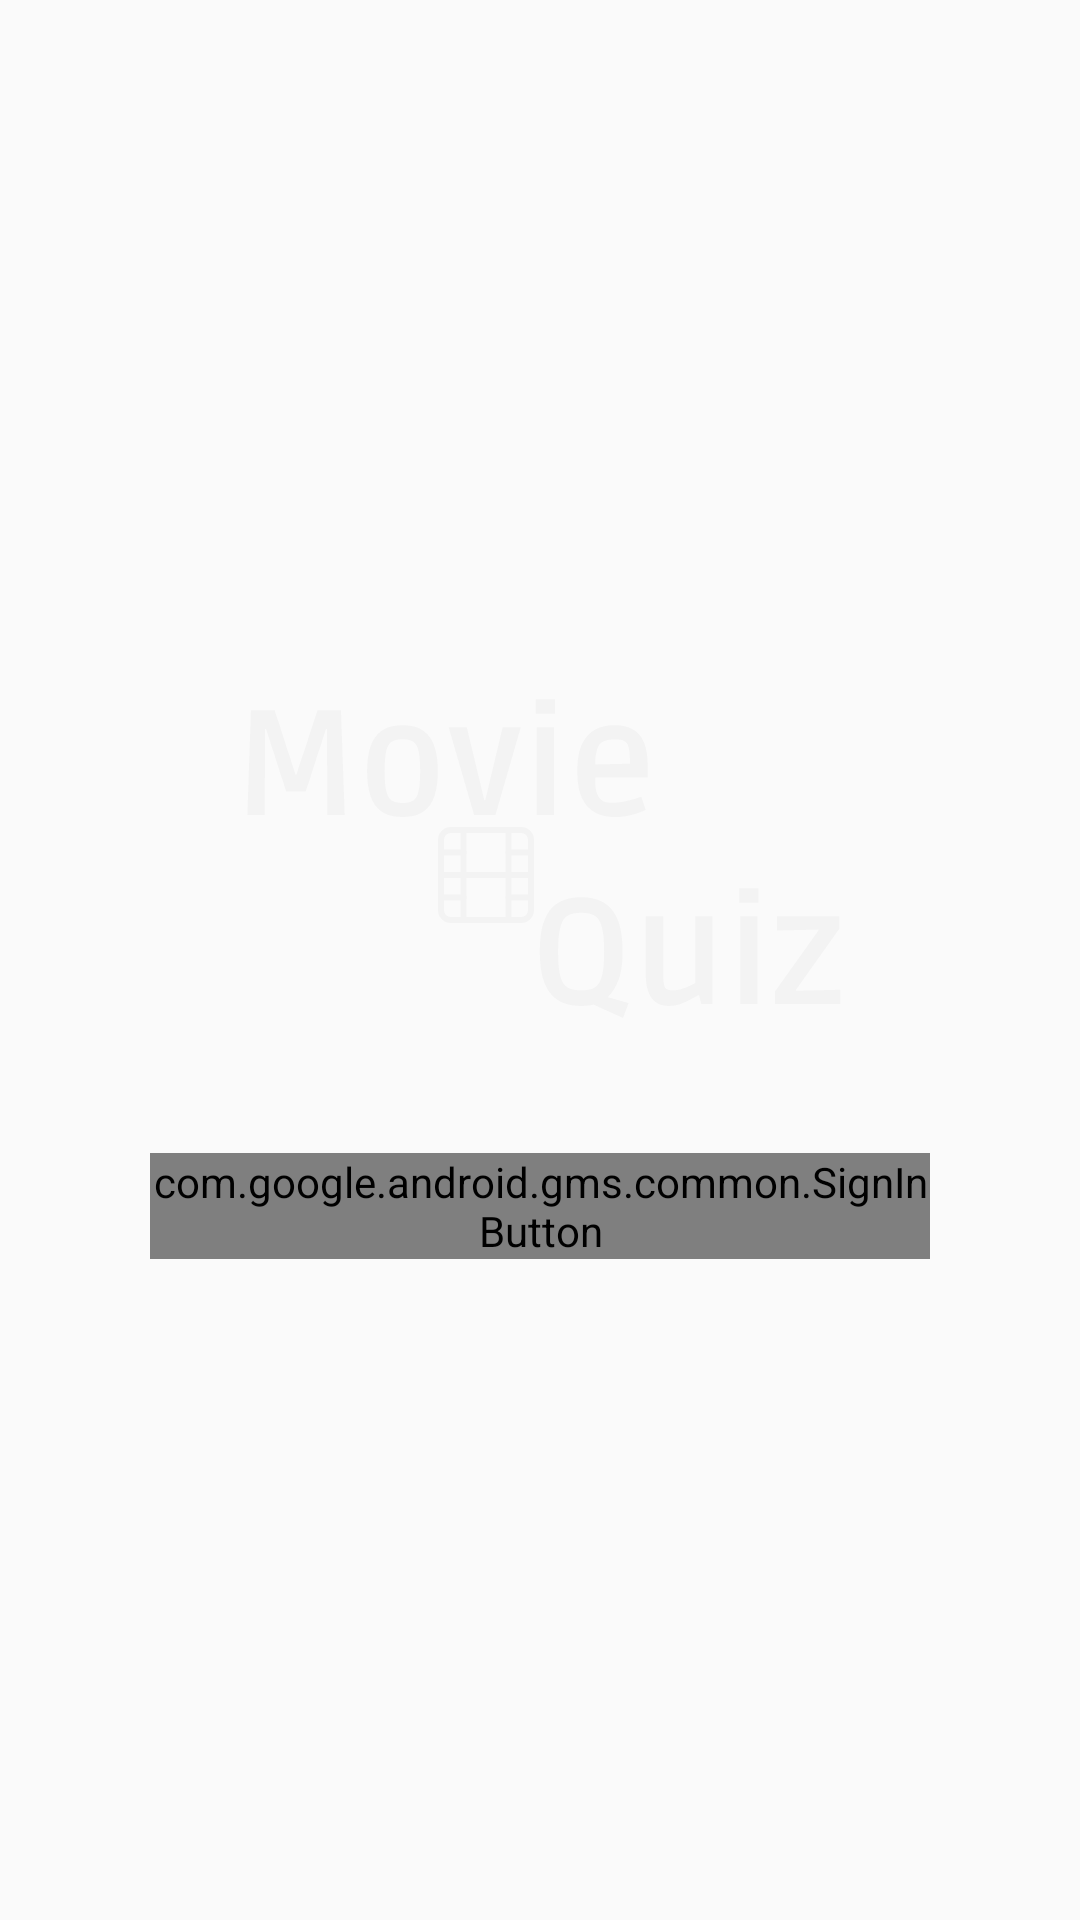

Here is an Android app screen rendered from its layout file. Give the layout XML and the strings, colors and styles it references.
<!-- AndroidManifest.xml: activity theme Theme.AppCompat.DayNight.NoActionBar -->
<!-- res/layout/activity_login.xml -->
<?xml version="1.0" encoding="utf-8"?>
<androidx.constraintlayout.widget.ConstraintLayout xmlns:android="http://schemas.android.com/apk/res/android"
    xmlns:app="http://schemas.android.com/apk/res-auto"
    xmlns:tools="http://schemas.android.com/tools"
    android:layout_width="match_parent"
    android:layout_height="match_parent"
    android:id="@+id/bgLinearLoginConstraint"
    android:paddingHorizontal="50dp"
    android:background="@color/bgAcitivityPrimary"
    tools:context=".ui.login.LoginActivity">


    <androidx.constraintlayout.widget.ConstraintLayout
        android:id="@+id/content_login"
        android:layout_width="match_parent"
        android:layout_height="wrap_content"
        app:layout_constraintBottom_toBottomOf="parent"
        app:layout_constraintEnd_toEndOf="parent"
        app:layout_constraintStart_toStartOf="parent"
        app:layout_constraintTop_toTopOf="parent"
        app:layout_constraintVertical_bias="0.4">

        
        <androidx.appcompat.widget.AppCompatImageView
            android:id="@+id/logo"
            android:layout_width="wrap_content"
            android:layout_height="wrap_content"
            android:layout_margin="30dp"
            android:src="@drawable/ic_logo"
            android:tint="@color/bgCardPost"
            app:layout_constraintEnd_toEndOf="parent"
            app:layout_constraintStart_toStartOf="parent"
            app:layout_constraintTop_toTopOf="parent" />

        
        <com.google.android.material.textfield.TextInputLayout
            android:id="@+id/container_email"
            android:layout_width="match_parent"
            android:layout_height="wrap_content"
            android:layout_marginTop="20dp"
            android:hint="@string/Email"

            android:visibility="gone"

            android:textColorHint="@color/appPrimary"
            app:hintTextColor="@color/appPrimary"

            app:boxStrokeWidth="0dp"
            app:boxStrokeWidthFocused="0dp"
            app:layout_constraintBottom_toTopOf="@+id/container_password"
            app:layout_constraintEnd_toEndOf="parent"
            app:layout_constraintStart_toStartOf="parent"
            app:layout_constraintTop_toBottomOf="@+id/logo"
            tools:ignore="MissingConstraints">

            <com.google.android.material.textfield.TextInputEditText
                android:id="@+id/itEmailLogin"
                android:layout_width="match_parent"
                android:layout_height="wrap_content"
                android:imeOptions="actionNext"
                android:textColor="@color/appPrimary"
                android:importantForAutofill="no"
                android:inputType="textEmailAddress" />
        </com.google.android.material.textfield.TextInputLayout>

        
        <com.google.android.material.textfield.TextInputLayout
            android:id="@+id/container_password"
            android:layout_width="match_parent"
            android:layout_height="wrap_content"
            android:layout_marginTop="8dp"
            android:hint="@string/senha"

            android:visibility="gone"

            android:textColorHint="@color/appPrimary"
            app:hintTextColor="@color/appPrimary"
            app:boxStrokeWidth="0dp"
            app:boxStrokeWidthFocused="0dp"
            app:endIconMode="password_toggle"
            app:layout_constraintBottom_toTopOf="@+id/bLogin"
            app:layout_constraintEnd_toEndOf="parent"
            app:layout_constraintStart_toStartOf="parent"
            app:layout_constraintTop_toBottomOf="@+id/container_email"
            tools:ignore="MissingConstraints">

            <com.google.android.material.textfield.TextInputEditText
                android:id="@+id/itPasswordLogin"
                android:layout_width="match_parent"
                android:layout_height="wrap_content"
                android:imeOptions="actionDone"
                android:importantForAutofill="no"
                android:inputType="textPassword"
                android:textColorHint="@color/appPrimary" />
        </com.google.android.material.textfield.TextInputLayout>

        
        <androidx.appcompat.widget.AppCompatButton
            android:id="@+id/bLogin"
            android:layout_width="match_parent"
            android:layout_height="45dp"
            android:layout_marginTop="20dp"
            android:hint="@string/entrar"

            android:visibility="gone"

            android:textColor="@color/textColoPadrao"
            android:textStyle="bold"
            app:layout_constraintEnd_toEndOf="parent"
            app:layout_constraintStart_toStartOf="parent"
            app:layout_constraintTop_toBottomOf="@+id/container_password" />

        <androidx.appcompat.widget.AppCompatTextView
            android:id="@+id/tvRegister"
            android:visibility="gone"
            android:layout_width="wrap_content"
            android:layout_height="wrap_content"
            android:layout_marginTop="15dp"
            android:hint="@string/cadastre_se_aqui"
            android:textStyle="bold"
            android:textColor="@color/textColoPadrao"
            app:layout_constraintEnd_toEndOf="parent"
            app:layout_constraintTop_toBottomOf="@+id/bLogin" />

    </androidx.constraintlayout.widget.ConstraintLayout>

    <com.google.android.gms.common.SignInButton
        android:id="@+id/bGoogle"
        android:layout_width="wrap_content"
        android:layout_height="wrap_content"
        android:layout_marginTop="10dp"
        app:layout_constraintBottom_toBottomOf="parent"
        app:layout_constraintEnd_toEndOf="parent"
        app:layout_constraintStart_toStartOf="parent"
        app:layout_constraintTop_toBottomOf="@+id/content_login"
        app:layout_constraintVertical_bias="0.1" />

    <ProgressBar
        android:id="@+id/progressBarLogin"
        style="?android:attr/progressBarStyle"
        android:layout_width="wrap_content"
        android:layout_height="wrap_content"
        android:layout_marginTop="10dp"
        android:progressTint="#FFFFFF"
        android:visibility="invisible"
        app:layout_constraintEnd_toEndOf="parent"
        app:layout_constraintStart_toStartOf="parent"
        app:layout_constraintTop_toBottomOf="@+id/bGoogle" />

</androidx.constraintlayout.widget.ConstraintLayout>
<!-- resources referenced by this layout -->
<resources>
  <color name="appPrimary">#F4F4F4</color>
  <color name="bgAcitivityPrimary">#0E0E0E</color>
  <color name="bgCardPost">#F3F3F3</color>
  <color name="textColoPadrao">#191919</color>
  <!-- drawable ic_logo: vector/xml drawable (drawable, 6785 chars, omitted) -->
  <string name="Email">E-mail</string>
  <string name="cadastre_se_aqui">Cadastre-se aqui!</string>
  <string name="entrar">Entrar</string>
  <string name="senha">Senha</string>
</resources>
